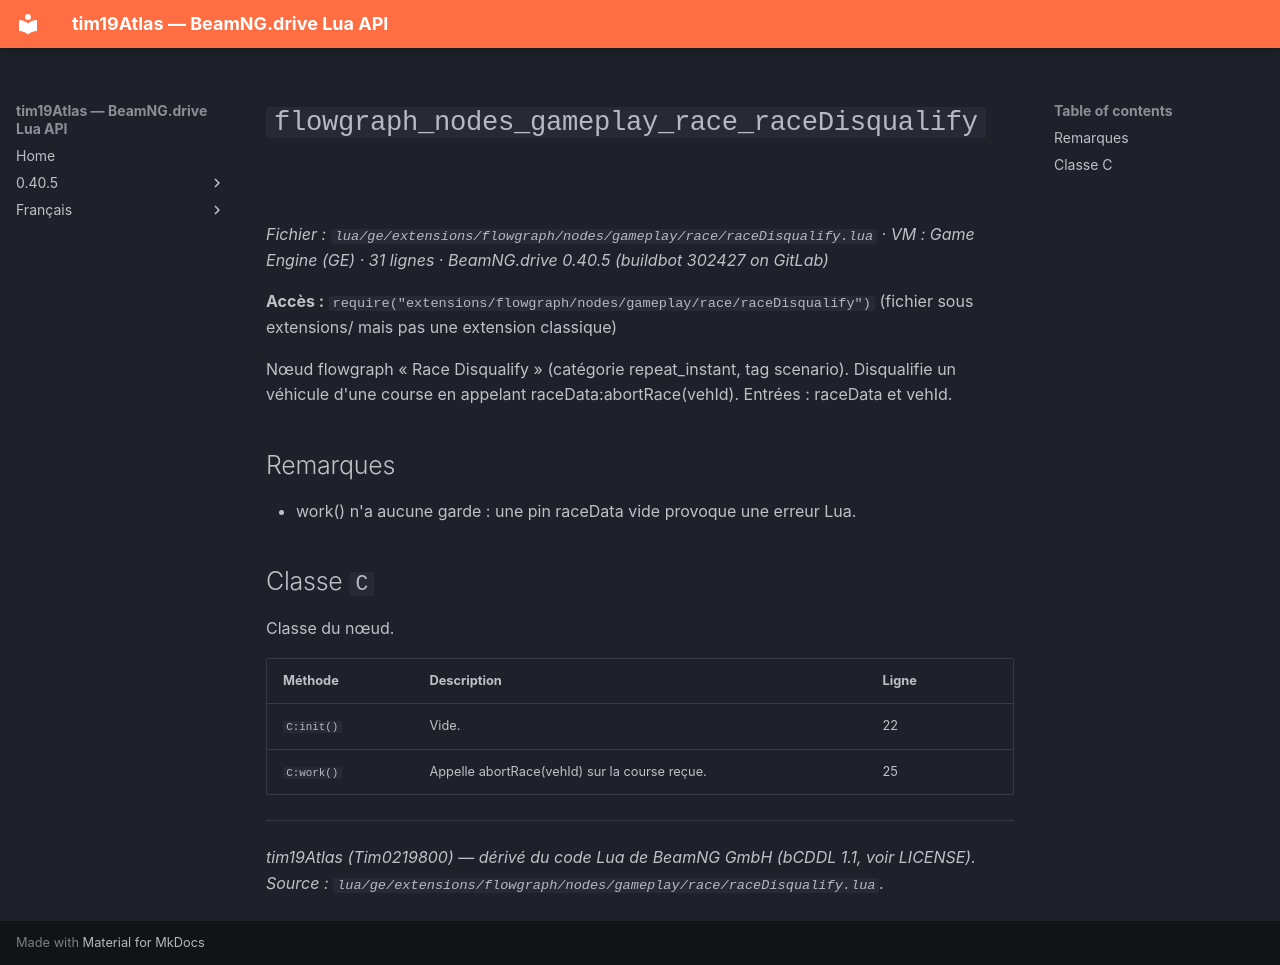

repository: Tim0219800/beamng-lua-atlas · page: fr/0.40.5/ge/extensions/flowgraph/nodes/gameplay/race/raceDisqualify.html · generator: mkdocs

# `flowgraph_nodes_gameplay_race_raceDisqualify`

*Fichier : `lua/ge/extensions/flowgraph/nodes/gameplay/race/raceDisqualify.lua` · VM : Game Engine (GE) · 31 lignes · BeamNG.drive 0.40.5 (buildbot 302427 on GitLab)*

**Accès :** `require("extensions/flowgraph/nodes/gameplay/race/raceDisqualify")` (fichier sous extensions/ mais pas une extension classique)

Nœud flowgraph « Race Disqualify » (catégorie repeat_instant, tag scenario). Disqualifie un véhicule d'une course en appelant raceData:abortRace(vehId). Entrées : raceData et vehId.

## Remarques

- work() n'a aucune garde : une pin raceData vide provoque une erreur Lua.

## Classe `C`

Classe du nœud.

| Méthode | Description | Ligne |
|---|---|---|
| `C:init()` | Vide. | 22 |
| `C:work()` | Appelle abortRace(vehId) sur la course reçue. | 25 |

---
*tim19Atlas (Tim0219800) — dérivé du code Lua de BeamNG GmbH (bCDDL 1.1, voir LICENSE). Source : `lua/ge/extensions/flowgraph/nodes/gameplay/race/raceDisqualify.lua`.*
